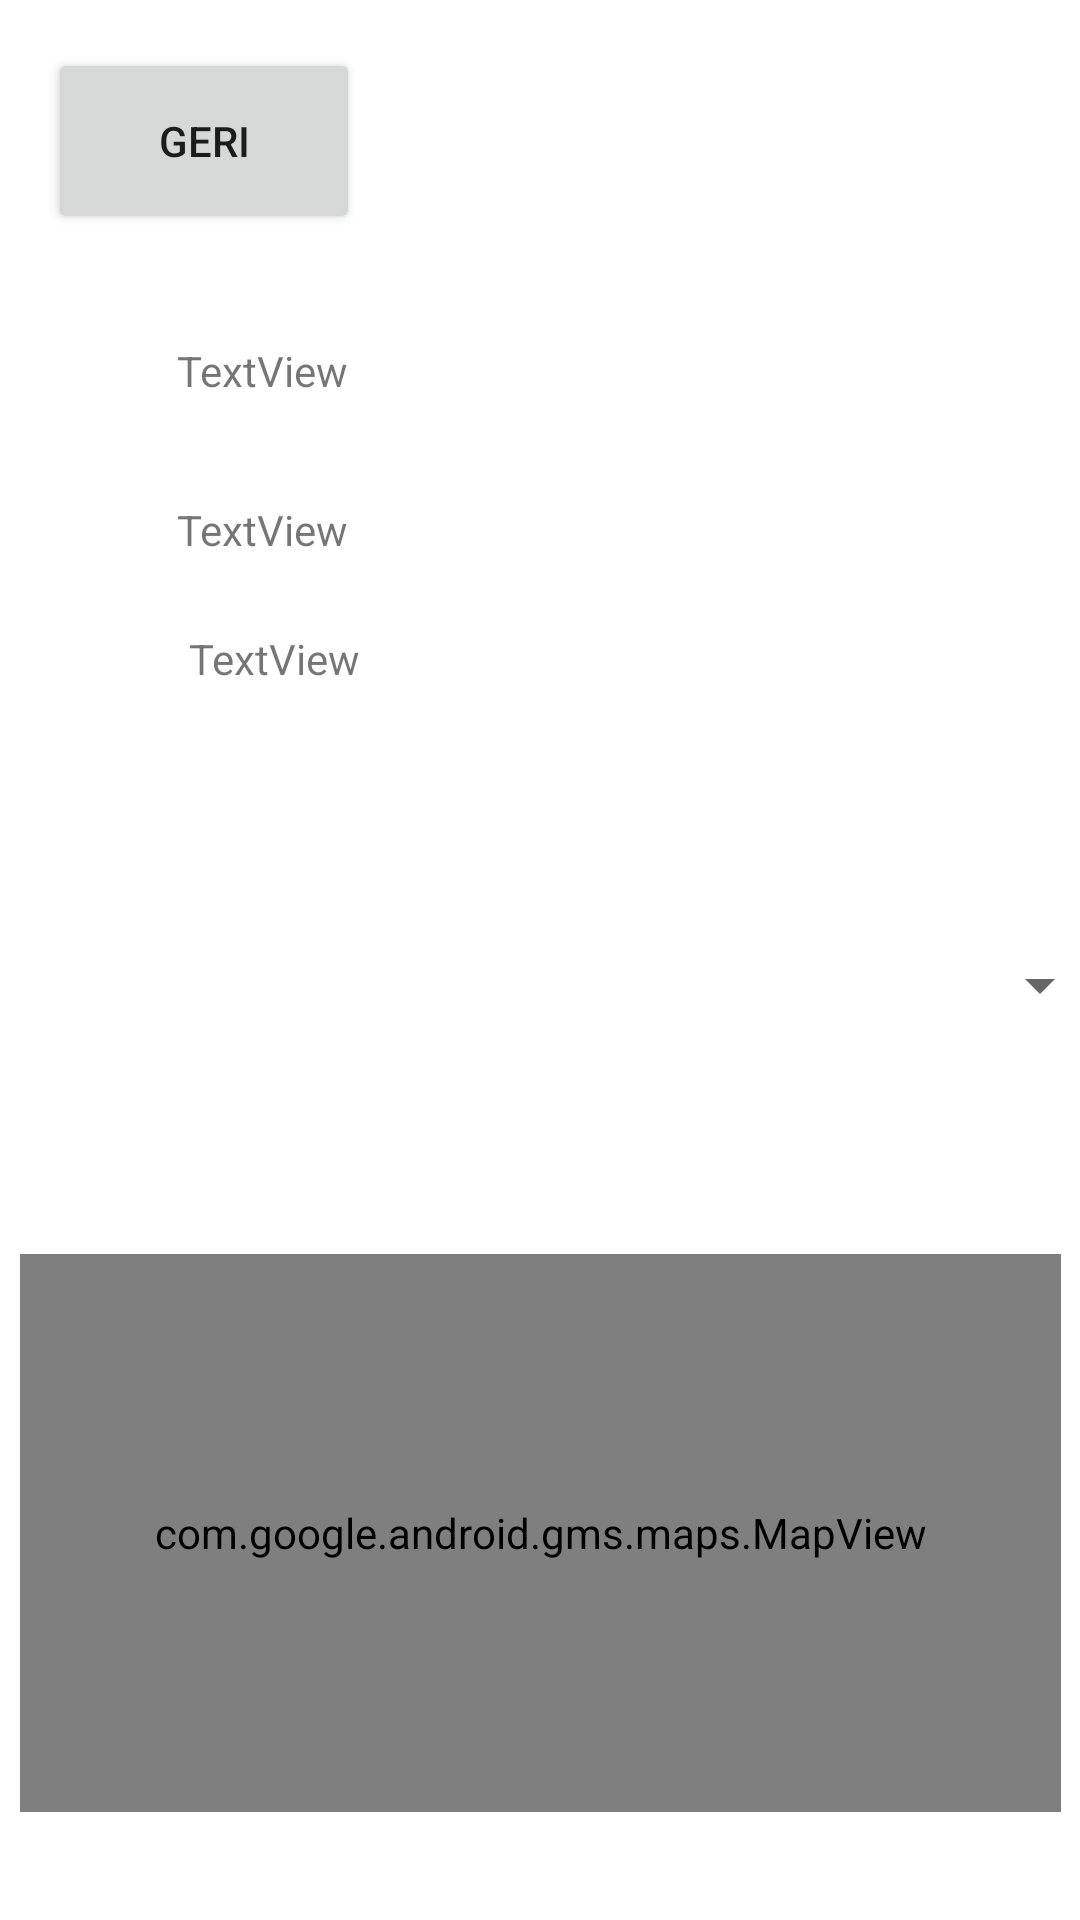

This screen was rendered from an Android layout file. Write that file and the resources it references.
<!-- AndroidManifest.xml: application theme Theme.Gameblack -->
<!-- res/layout/activity_profille.xml -->
<?xml version="1.0" encoding="utf-8"?>
<androidx.constraintlayout.widget.ConstraintLayout xmlns:android="http://schemas.android.com/apk/res/android"
    xmlns:app="http://schemas.android.com/apk/res-auto"
    xmlns:tools="http://schemas.android.com/tools"
    android:layout_width="match_parent"
    android:layout_height="match_parent"
    tools:context=".profille">

    <Button
        android:id="@+id/button8"
        android:layout_width="104dp"
        android:layout_height="62dp"
        android:layout_marginStart="16dp"
        android:layout_marginTop="16dp"
        android:layout_marginBottom="36dp"
        android:onClick="back_profille"
        android:text="Geri"
        app:layout_constraintBottom_toTopOf="@+id/textView10"
        app:layout_constraintStart_toStartOf="parent"
        app:layout_constraintTop_toTopOf="parent" />

    <TextView
        android:id="@+id/textView8"
        android:layout_width="wrap_content"
        android:layout_height="wrap_content"
        android:layout_marginBottom="24dp"
        android:text="TextView"
        app:layout_constraintBottom_toTopOf="@+id/textView11"
        app:layout_constraintStart_toStartOf="@+id/textView10"
        app:layout_constraintTop_toBottomOf="@+id/textView10" />

    <TextView
        android:id="@+id/textView10"
        android:layout_width="wrap_content"
        android:layout_height="wrap_content"
        android:layout_marginStart="59dp"
        android:layout_marginBottom="34dp"
        android:text="TextView"
        app:layout_constraintBottom_toTopOf="@+id/textView8"
        app:layout_constraintStart_toStartOf="parent"
        app:layout_constraintTop_toBottomOf="@+id/button8" />

    <com.google.android.gms.maps.MapView
        android:id="@+id/mapView"
        android:layout_width="347dp"
        android:layout_height="0dp"
        android:layout_marginBottom="36dp"
        app:layout_constraintBottom_toBottomOf="parent"
        app:layout_constraintEnd_toEndOf="parent"
        app:layout_constraintStart_toStartOf="parent"
        app:layout_constraintTop_toBottomOf="@+id/spinner" />

    <Spinner
        android:id="@+id/spinner"
        android:layout_width="384dp"
        android:layout_height="57dp"
        android:layout_marginBottom="61dp"
        app:layout_constraintBottom_toTopOf="@+id/mapView"
        app:layout_constraintEnd_toEndOf="parent"
        app:layout_constraintHorizontal_bias="0.573"
        app:layout_constraintStart_toStartOf="parent"
        app:layout_constraintTop_toBottomOf="@+id/textView11" />

    <TextView
        android:id="@+id/textView11"
        android:layout_width="wrap_content"
        android:layout_height="wrap_content"
        android:layout_marginStart="4dp"
        android:layout_marginBottom="71dp"
        android:text="TextView"
        app:layout_constraintBottom_toTopOf="@+id/spinner"
        app:layout_constraintStart_toStartOf="@+id/textView8"
        app:layout_constraintTop_toBottomOf="@+id/textView8" />

</androidx.constraintlayout.widget.ConstraintLayout>
<!-- resources referenced by this layout -->
<resources>
  <style name="Theme.Gameblack" parent="Theme.MaterialComponents.DayNight.DarkActionBar">
          
          <item name="colorPrimary">@color/purple_500</item>
          <item name="colorPrimaryVariant">@color/purple_700</item>
          <item name="colorOnPrimary">@color/white</item>
          
          <item name="colorSecondary">@color/teal_200</item>
          <item name="colorSecondaryVariant">@color/teal_700</item>
          <item name="colorOnSecondary">@color/black</item>
          
          <item name="android:statusBarColor" tools:targetApi="l">?attr/colorPrimaryVariant</item>
          
      </style>
  <!-- not gathered from this repository: default colours our renderer supplied (Android Studio template values) -->
  <color name="purple_500">#FF6200EE</color>
  <color name="purple_700">#FF3700B3</color>
  <color name="teal_200">#FF03DAC5</color>
  <color name="teal_700">#FF018786</color>
  <color name="black">#FF000000</color>
  <color name="white">#FFFFFFFF</color>
</resources>
